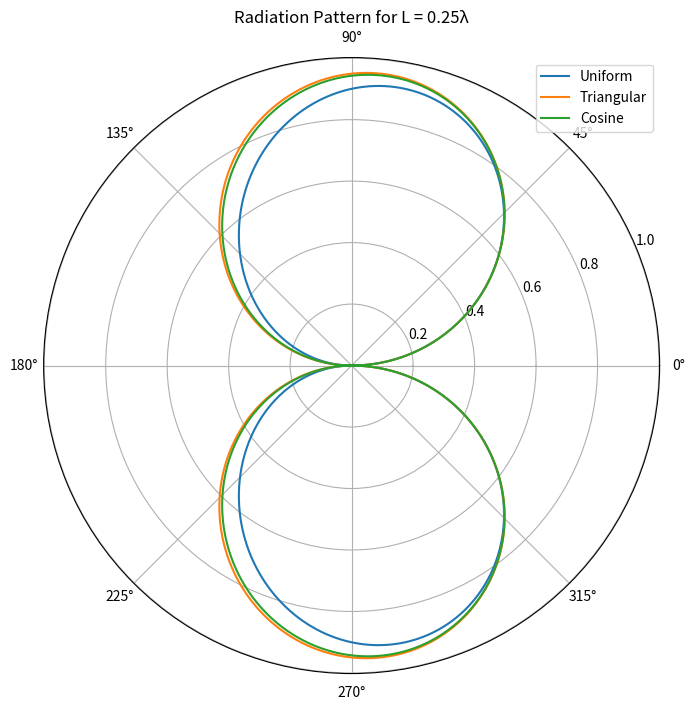

Recreate this plot in Python.
import numpy as np
import matplotlib.pyplot as plt

# Constants
lambda_ = 1  # Wavelength (lambda), you can set this to the actual wavelength you're working with
L = 1 / 4 * lambda_  # Length of the antenna in terms of wavelength
k0 = 2 * np.pi / lambda_  # wavenumber


def u(theta):
    # Calculate u based on the angle theta
    return (k0 * L) / (2 * np.pi) * (np.cos(theta) - 1)


def f_uniform(u):
    # Define the F(u) function using the sinc function
    return L * np.sinc(u)


def f_triangular(u):
    # Define the F(u) function using the sinc function
    return L / 2 * (np.sinc(u / 2)) ** 2


def f_cosine(u):
    # Define the F(u) function using the sinc function
    return 2 * L / np.pi * np.cos(u * np.pi) / (1 - 4 * u**2)


# Find the maximum value of each F(u) for normalization
theta_range = np.linspace(0, np.pi, 1000)


# dN function for normalized radiation pattern
def dN(F, theta):
    F_max = np.max(F(u(theta)))
    return np.abs(F(u(theta))) / F_max * np.abs(np.sin(theta))


# Generate a range of theta values for plotting
theta_values = np.linspace(0, 2 * np.pi, 1000)

# Calculate normalized radiation patterns
dN_uniform = dN(f_uniform, theta_values)
dN_triangular = dN(f_triangular, theta_values)
dN_cosine = dN(f_cosine, theta_values)

# Plot the radiation patterns on a polar plot
plt.figure(figsize=(8, 8))
ax = plt.subplot(111, polar=True)
ax.plot(theta_values, dN_uniform, label="Uniform")
ax.plot(theta_values, dN_triangular, label="Triangular")
ax.plot(theta_values, dN_cosine, label="Cosine")
ax.set_title(f"Radiation Pattern for L = {L}λ")
ax.legend()
plt.show()
